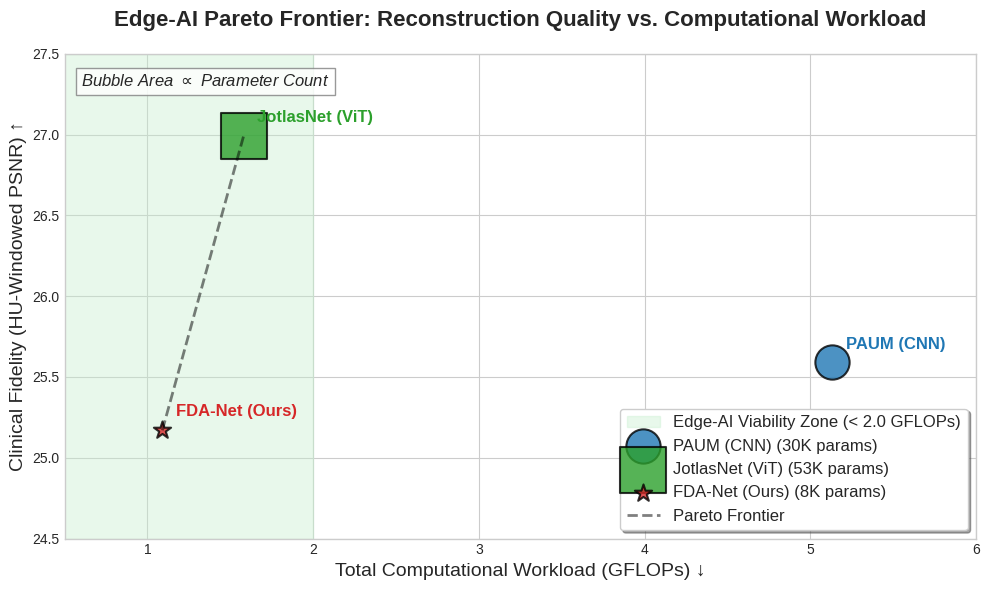

Write the Python code that produced this figure.
import matplotlib.pyplot as plt
import numpy as np

def plot_pareto_frontier():
    # Data: [GFLOPs, PSNR, Parameters]
    models = {
        "PAUM (CNN)": [5.13, 25.59, 30436],
        "JotlasNet (ViT)": [1.58, 26.99, 53122],
        "FDA-Net (Ours)": [1.09, 25.17, 8476]
    }
    
    colors = {"PAUM (CNN)": "#1f77b4", "JotlasNet (ViT)": "#2ca02c", "FDA-Net (Ours)": "#d62728"}
    markers = {"PAUM (CNN)": "o", "JotlasNet (ViT)": "s", "FDA-Net (Ours)": "*"}
    
    plt.figure(figsize=(10, 6))
    plt.style.use('seaborn-v0_8-whitegrid')
    
    # Draw the "Edge-AI Viability Zone" (e.g., < 2.0 GFLOPs)
    plt.axvspan(0, 2.0, color='#c6efce', alpha=0.4, label='Edge-AI Viability Zone (< 2.0 GFLOPs)')
    
    for name, (gflops, psnr, params) in models.items():
        # Bubble size proportional to parameter count
        bubble_size = params / 50  
        
        plt.scatter(gflops, psnr, s=bubble_size, c=colors[name], marker=markers[name], 
                    edgecolors='black', linewidth=1.5, alpha=0.8, label=f"{name} ({params//1000}K params)")
        
        # Annotate the bubbles
        plt.annotate(name, (gflops, psnr), xytext=(10, 10), textcoords='offset points', 
                     fontsize=12, fontweight='bold', color=colors[name])

    # Draw Pareto Frontier Line
    pareto_x = [1.09, 1.58]
    pareto_y = [25.17, 26.99]
    plt.plot(pareto_x, pareto_y, 'k--', alpha=0.5, linewidth=2, label='Pareto Frontier')

    plt.title("Edge-AI Pareto Frontier: Reconstruction Quality vs. Computational Workload", fontsize=16, fontweight='bold', pad=20)
    plt.xlabel("Total Computational Workload (GFLOPs) ↓", fontsize=14)
    plt.ylabel("Clinical Fidelity (HU-Windowed PSNR) ↑", fontsize=14)
    
    plt.xlim(0.5, 6.0)
    plt.ylim(24.5, 27.5)
    plt.legend(loc='lower right', fontsize=12, frameon=True, shadow=True)
    
    # Add a note about bubble size
    plt.text(0.6, 27.3, "Bubble Area $\propto$ Parameter Count", fontsize=12, style='italic', 
             bbox=dict(facecolor='white', alpha=0.8, edgecolor='gray'))

    plt.tight_layout()
    plt.savefig("fig_pareto_frontier.png", dpi=300, bbox_inches='tight')
    print("SUCCESS: Saved 'fig_pareto_frontier.png'")

if __name__ == "__main__":
    plot_pareto_frontier()
